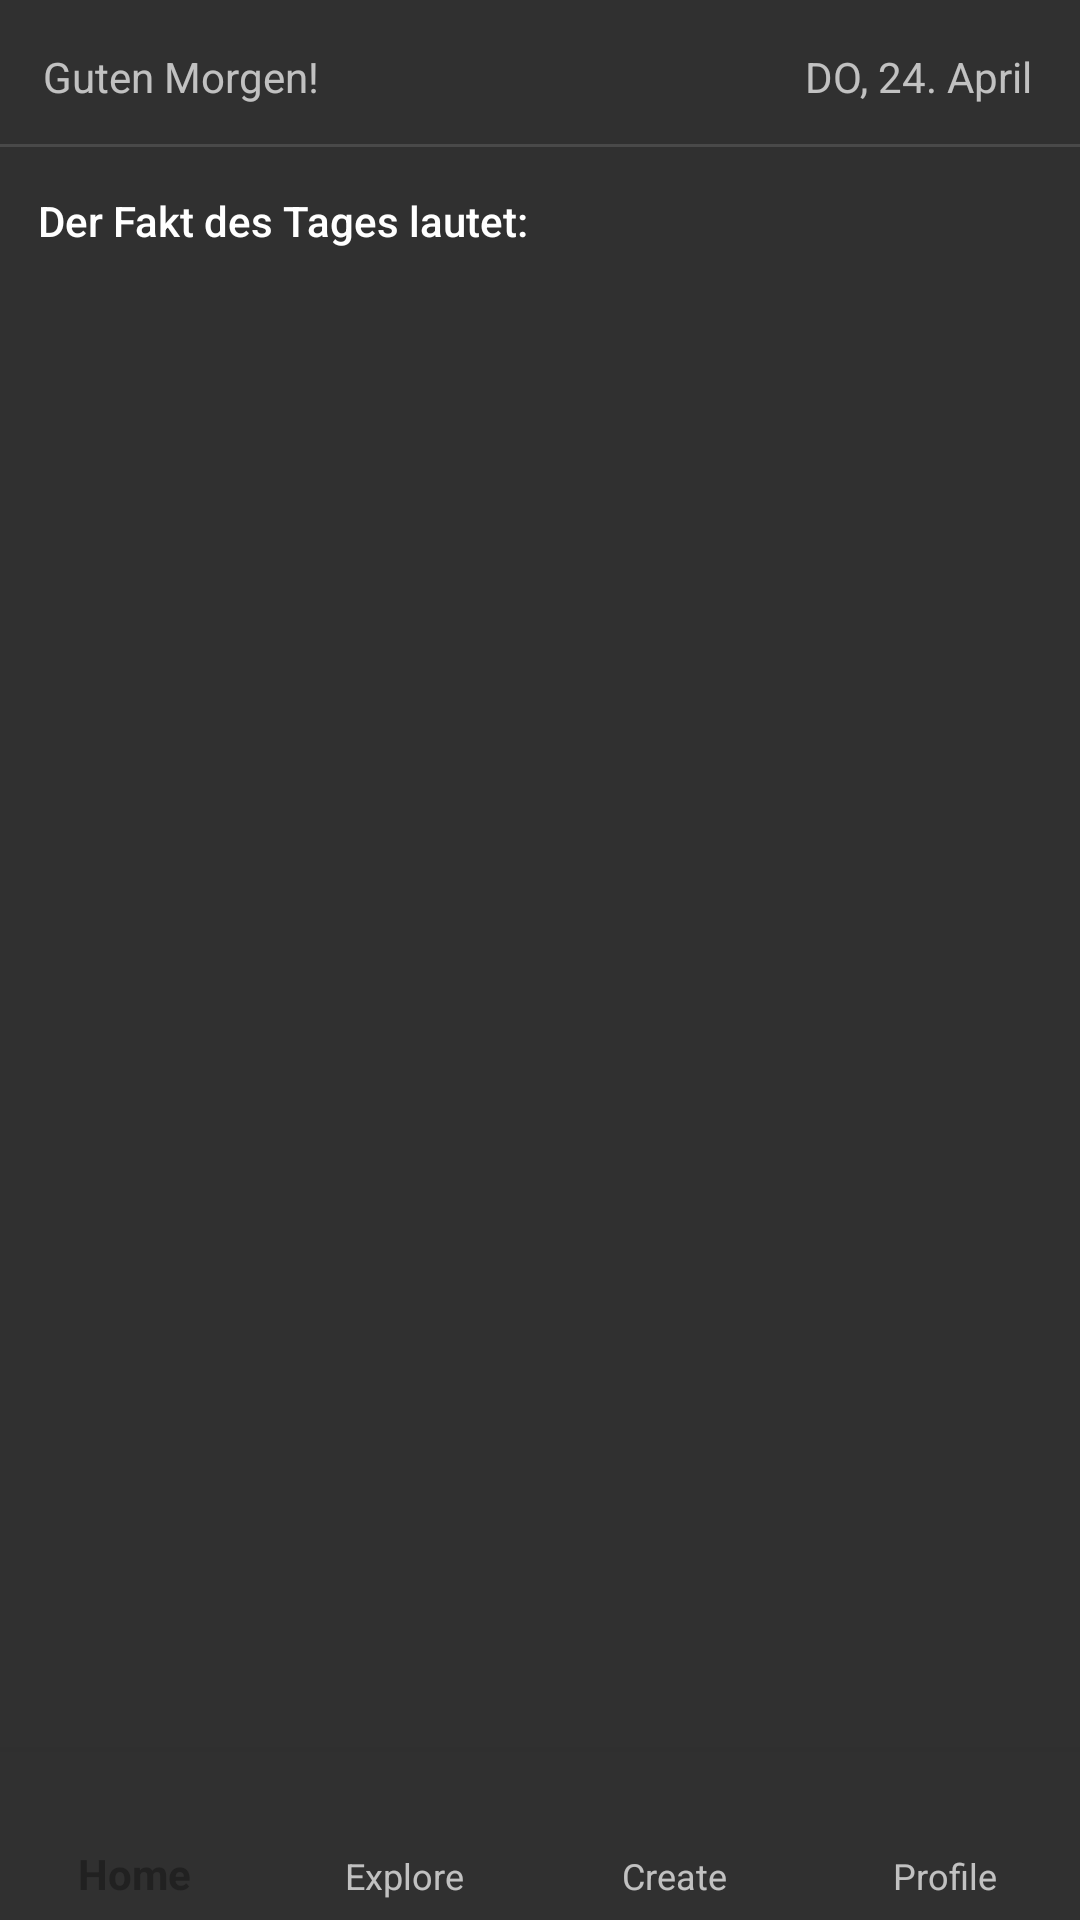

Layout XML and referenced resources for this Android screen:
<!-- AndroidManifest.xml: application theme Theme.AppCompat -->
<!-- res/layout/activity_main.xml -->
<?xml version="1.0" encoding="utf-8"?>
<androidx.constraintlayout.widget.ConstraintLayout xmlns:android="http://schemas.android.com/apk/res/android"
    xmlns:app="http://schemas.android.com/apk/res-auto"
    xmlns:tools="http://schemas.android.com/tools"
    android:id="@+id/main"
    android:layout_width="match_parent"
    android:layout_height="match_parent"
    tools:context=".MainActivity">


    <FrameLayout
        android:id="@+id/fact_container"
        android:layout_width="match_parent"
        android:layout_height="wrap_content"
        app:layout_constraintBottom_toBottomOf="parent"
        app:layout_constraintTop_toTopOf="parent"
        tools:layout_editor_absoluteX="-1dp" />

    <com.google.android.material.bottomnavigation.BottomNavigationView
        android:id="@+id/bottom_navigation"
        android:layout_width="match_parent"
        android:layout_height="wrap_content"
        android:layout_alignParentBottom="true"
        android:background="?android:attr/windowBackground"
        app:labelVisibilityMode="labeled"
        app:layout_constraintBottom_toBottomOf="parent"
        app:menu="@menu/bottom_bar"
        tools:layout_editor_absoluteX="0dp" />

    <TextView
        android:id="@+id/textView"
        android:layout_width="wrap_content"
        android:layout_height="wrap_content"
        android:layout_marginTop="16dp"
        android:layout_marginEnd="16dp"
        android:text="DO, 24. April"
        app:layout_constraintEnd_toEndOf="parent"
        app:layout_constraintTop_toTopOf="parent" />

    <TextView
        android:id="@+id/textView2"
        android:layout_width="wrap_content"
        android:layout_height="wrap_content"
        android:layout_marginTop="16dp"
        android:text="Guten Morgen!"
        app:layout_constraintEnd_toStartOf="@+id/textView"
        app:layout_constraintHorizontal_bias="0.082"
        app:layout_constraintStart_toStartOf="parent"
        app:layout_constraintTop_toTopOf="parent" />

    <View
        android:id="@+id/divider"
        android:layout_width="409dp"
        android:layout_height="1dp"
        android:layout_marginTop="48dp"
        android:background="?android:attr/listDivider"
        app:layout_constraintTop_toTopOf="parent"
        tools:layout_editor_absoluteX="1dp" />

    <TextView
        android:id="@+id/textView3"
        android:layout_width="wrap_content"
        android:layout_height="wrap_content"
        android:layout_marginTop="64dp"
        android:text="Der Fakt des Tages lautet:"
        android:textAppearance="@style/TextAppearance.AppCompat.Body2"
        app:layout_constraintEnd_toEndOf="parent"
        app:layout_constraintHorizontal_bias="0.064"
        app:layout_constraintStart_toStartOf="parent"
        app:layout_constraintTop_toTopOf="parent" />


</androidx.constraintlayout.widget.ConstraintLayout>
<!-- resources referenced by this layout -->
<resources>

</resources>
